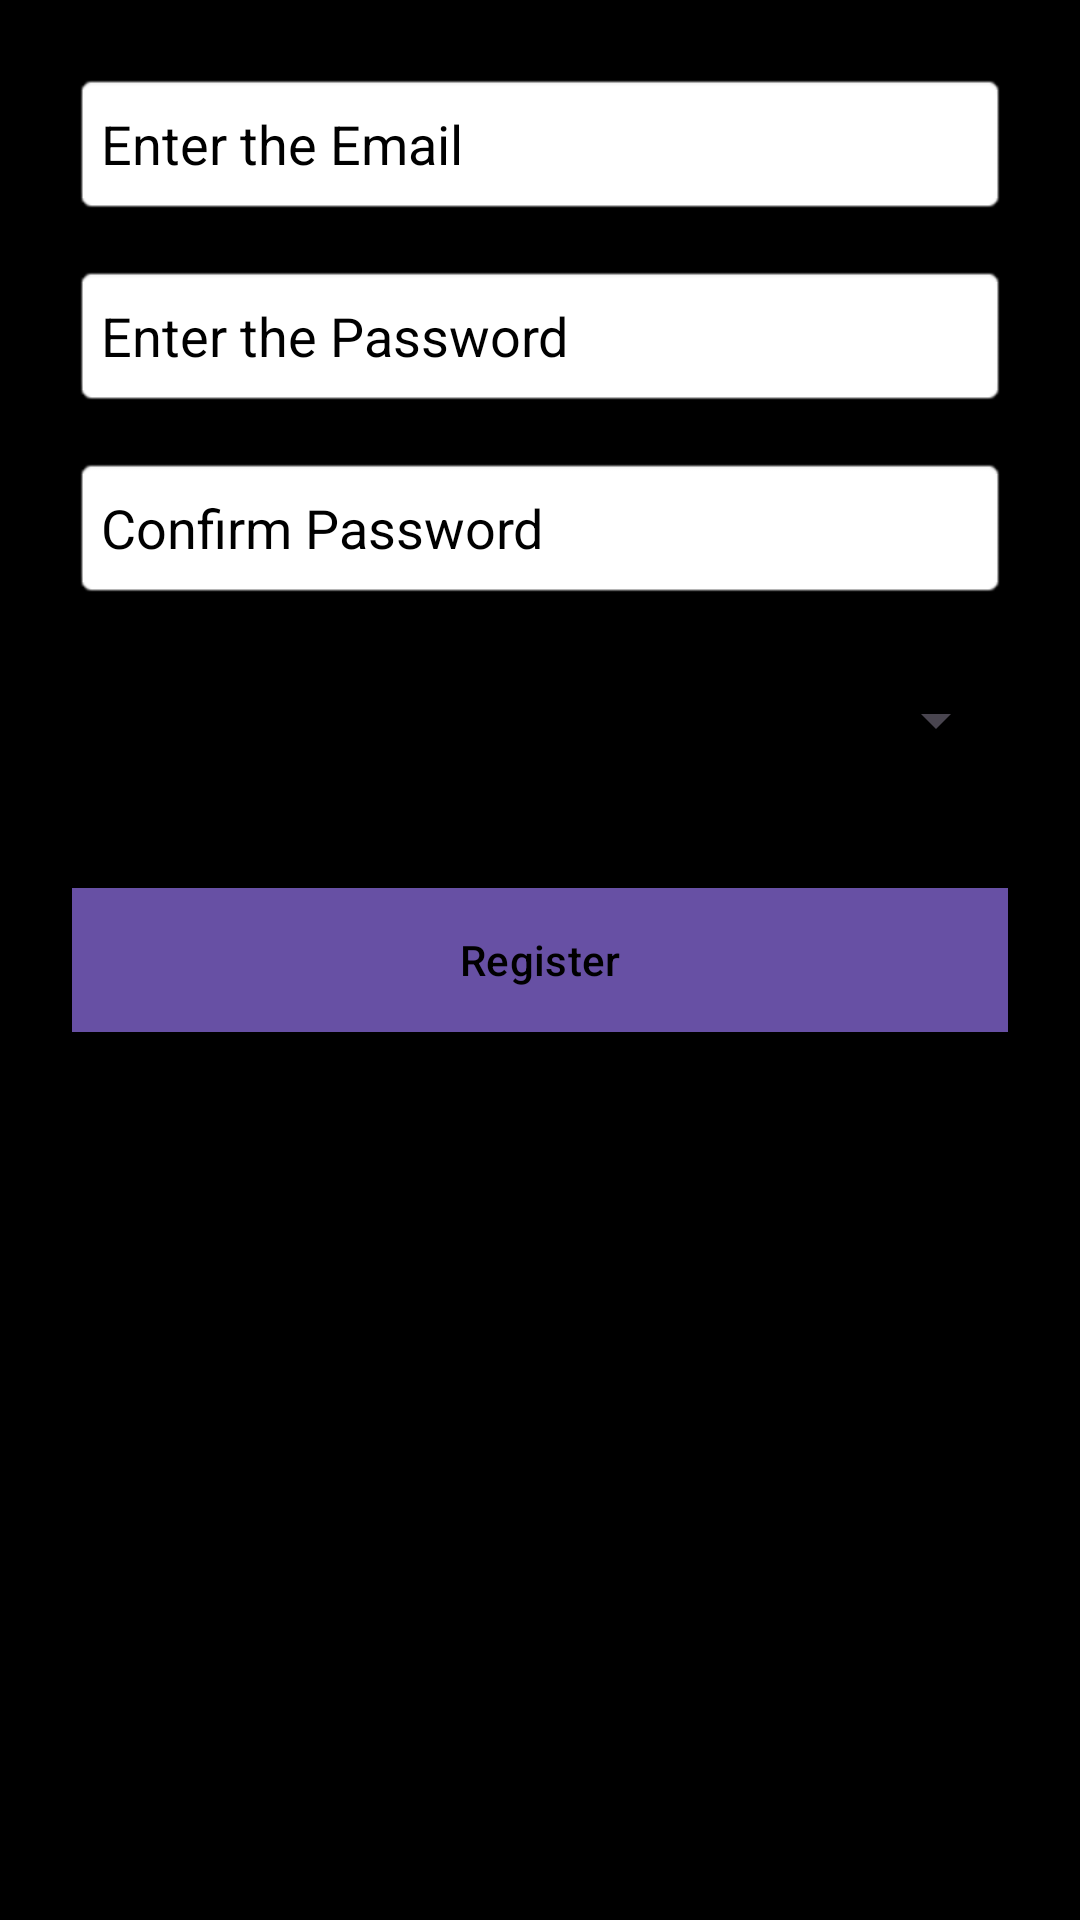

The Android layout XML behind this screen, and the referenced resources:
<!-- AndroidManifest.xml: application theme Theme.Animition_Test -->
<!-- res/layout/fragment_register.xml -->
<?xml version="1.0" encoding="utf-8"?>
<LinearLayout
    xmlns:android="http://schemas.android.com/apk/res/android"
    android:layout_width="match_parent"
    android:layout_height="match_parent"
    android:orientation="vertical"
    android:padding="24dp"
    android:background="#000000">

    <EditText
        android:id="@+id/email_register"
        android:layout_width="match_parent"
        android:layout_height="wrap_content"
        android:layout_marginBottom="16dp"
        android:background="@android:drawable/editbox_background"
        android:hint="Enter the Email"
        android:inputType="textEmailAddress"
        android:minHeight="48dp"
        android:textColor="@color/black"
        android:textColorHint="@color/black" />

    <EditText
        android:id="@+id/password_register"
        android:layout_width="match_parent"
        android:layout_height="wrap_content"
        android:layout_marginBottom="16dp"
        android:background="@android:drawable/editbox_background"
        android:hint="Enter the Password"
        android:inputType="textPassword"
        android:minHeight="48dp"
        android:textColor="@color/black"
        android:textColorHint="@color/black" />

    <EditText
        android:id="@+id/confirm_password_register"
        android:layout_width="match_parent"
        android:layout_height="wrap_content"
        android:layout_marginBottom="16dp"
        android:background="@android:drawable/editbox_background"
        android:hint="Confirm Password"
        android:inputType="textPassword"
        android:minHeight="48dp"
        android:textColor="@color/black"
        android:textColorHint="@color/black" />

    <Spinner
        android:id="@+id/spinner_countries"
        android:layout_width="match_parent"
        android:layout_height="wrap_content"
        android:layout_marginBottom="16dp"
        android:minHeight="48dp" />


    <Button
        android:id="@+id/register_button"
        android:layout_width="match_parent"
        android:layout_height="wrap_content"
        android:text="Register"
        android:background="#e6602d"
        android:textColor="@color/black"
        android:layout_marginTop="16dp"/>
</LinearLayout>
<!-- resources referenced by this layout -->
<resources>
  <style name="Theme.Animition_Test" parent="Base.Theme.Animition_Test">
          
      </style>
  <style name="Base.Theme.Animition_Test" parent="Theme.Material3.DayNight.NoActionBar">
          
      </style>
  <!-- not gathered from this repository: default colours our renderer supplied (Android Studio template values) -->
  <color name="black">#FF000000</color>
</resources>
